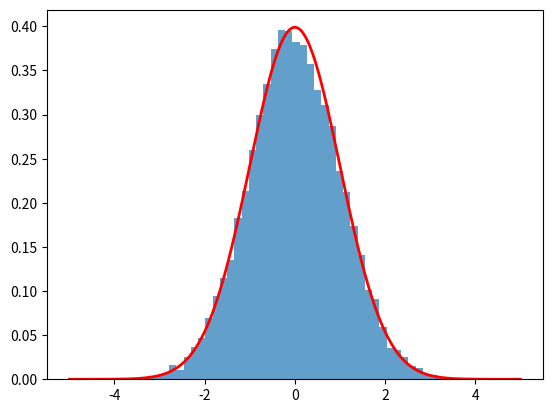
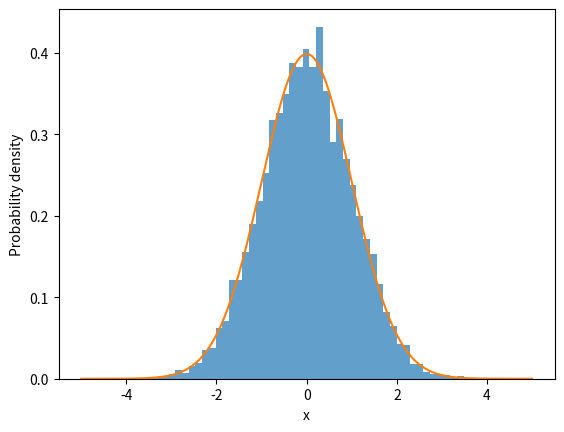

These charts were generated, in order, by the following Python code:
import scipy 
from scipy.stats import norm
import numpy as np 
import matplotlib.pyplot as plt 

def problem1():       
    x = np.linspace(180, 220, 1000)

    params = [(205,2),(199,2),(203,2)]

    for i in range(len(params)):
        plt.plot(x, norm.pdf(x, params[i][0], params[i][1]), label=f"μ={params[i][0]}, σ={params[i][1]}")
    plt.xlabel('mass [GeV]')
    plt.ylabel('probability density')
    plt.legend()
    plt.savefig('gaussian.png')
    plt.close()

    mu = 200
    sigma = 2

    prob_205_up = 1 - norm.cdf(205, mu, sigma)

    prob_199_201 = norm.cdf(201, mu, sigma) - norm.cdf(199, mu, sigma)

    prob_203_up = 1 - norm.cdf(203, mu, sigma)
    prob_two_particles = prob_203_up ** 2 


def problem2():
    x = np.linspace(-5,5,1000)
    plt.plot(x, norm.cdf(x,0,1))
    plt.xlabel('x')
    plt.ylabel('CDF')
    plt.savefig('cdf.jpg')
    plt.close()


def acceptance_rejection(pdf, xmin, xmax, n):
    samples = []
    counter = 0
    pdf_max = max(pdf(np.linspace(xmin, xmax, 1000)))
    while (len(samples) <= n):
        x = np.random.uniform(xmin, xmax)
        y = np.random.uniform(0, pdf_max)
        counter += 1
        if y <= pdf(x):
            samples.append(x)
    return np.array(samples), counter

pdf = lambda x: norm.pdf(x, 0, 1)
samples, counter = acceptance_rejection(pdf, -5, 5, 10000)
print("Broj pokušaja:", counter)

plt.hist(samples, bins=50, density=True, alpha=0.7)
x = np.linspace(-5, 5, 1000)
plt.plot(x, pdf(x), 'r', lw=2)
plt.savefig('accepance-rejection.png')
plt.close()


n_samples = 10000
u = np.random.uniform(0,1,n_samples)
samples_inv = norm.ppf(u, 0, 1)  

plt.hist(samples_inv, bins=50, density=True, alpha=0.7)
plt.plot(x, norm.pdf(x, 0, 1))
x = np.linspace(-5, 5, 1000)
plt.savefig('inverse.png')
plt.xlabel("x")
plt.ylabel("Probability density")
plt.close()
